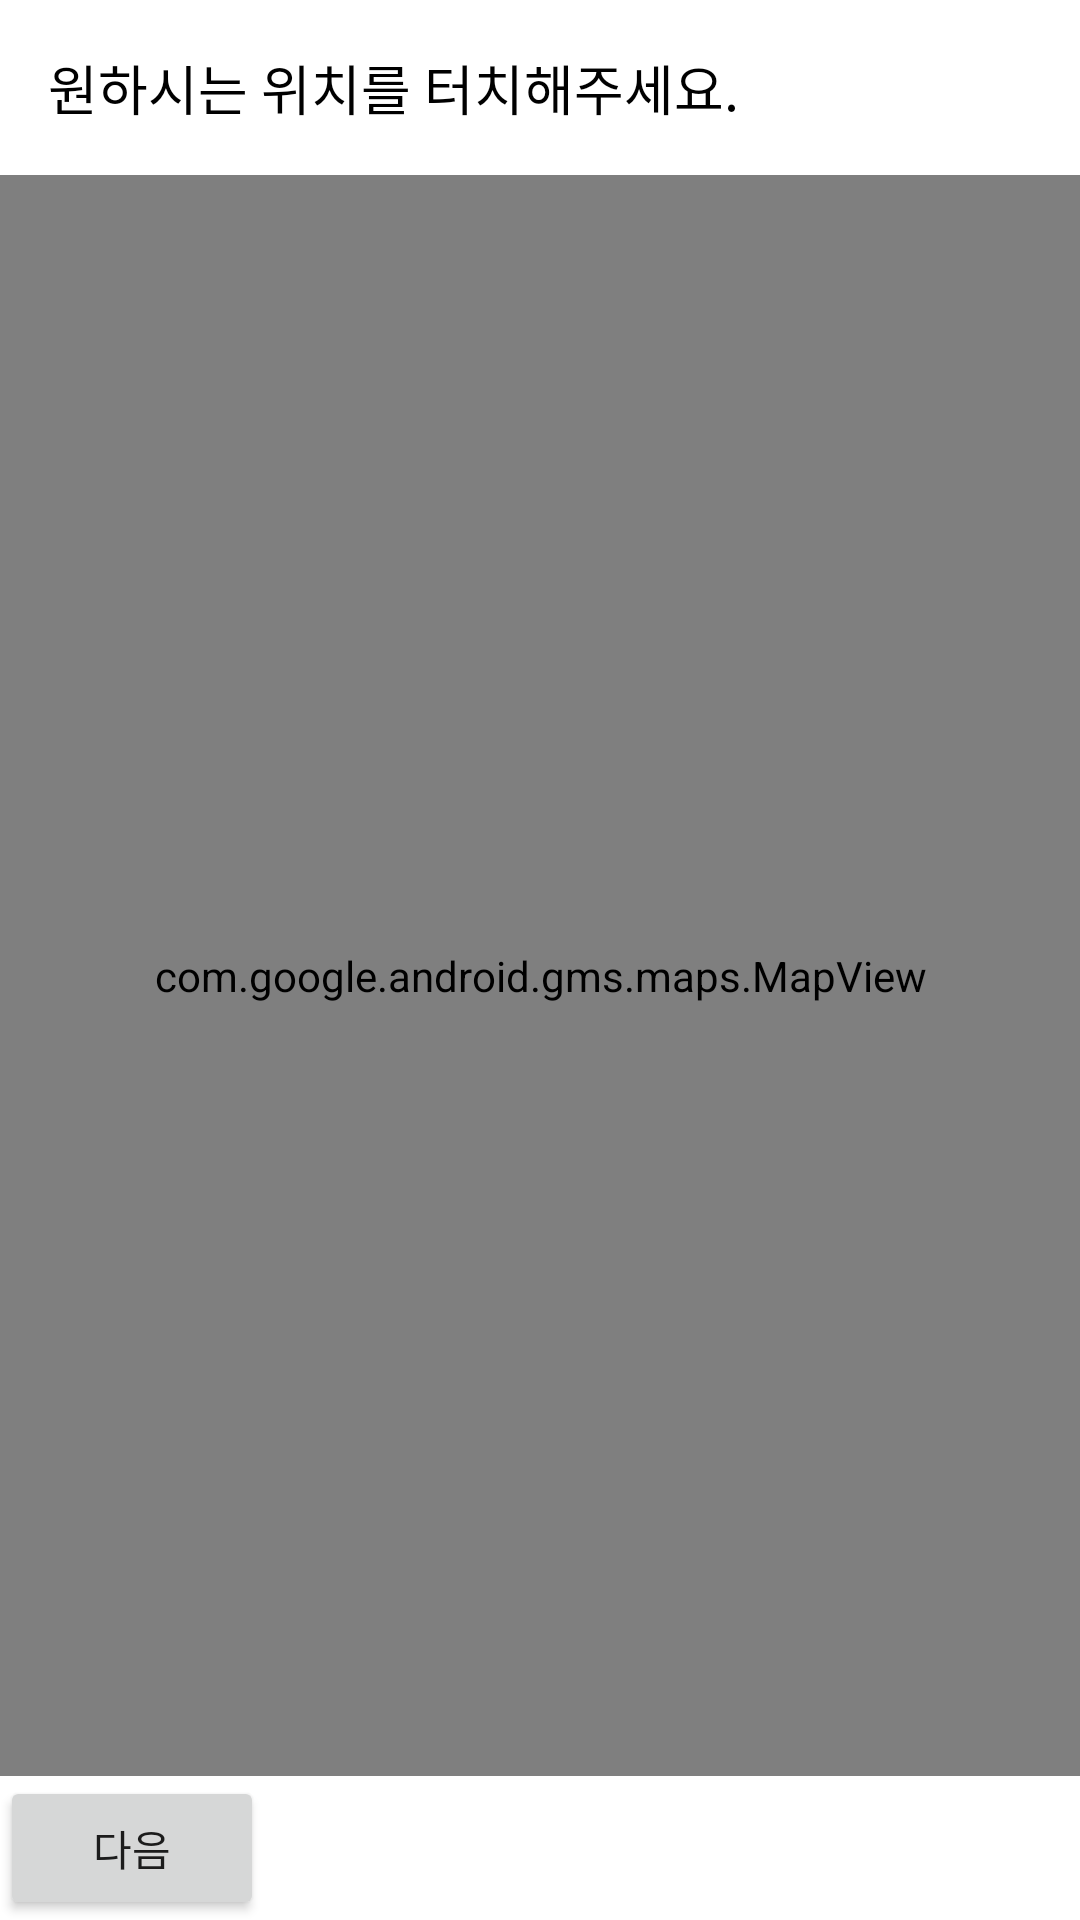

Reconstruct the res/layout file that produces this screen, plus the resources it refers to.
<!-- AndroidManifest.xml: application theme Theme.Locatec -->
<!-- res/layout/report_firstpage.xml -->
<?xml version="1.0" encoding="utf-8"?>
<LinearLayout xmlns:android="http://schemas.android.com/apk/res/android"
    android:orientation="vertical"
    android:layout_width="match_parent"
    android:layout_height="match_parent">

    <TextView
        style="?android:textAppearanceMedium"
        android:layout_width="match_parent"
        android:layout_height="wrap_content"
        android:padding="16dp"
        android:text="원하시는 위치를 터치해주세요."
        android:textColor="#000000" />

    <com.google.android.gms.maps.MapView
        android:id="@+id/mapView"
        android:layout_width="match_parent"
        android:layout_height="wrap_content"
        android:layout_weight="1"/>

    <LinearLayout
        android:layout_width="match_parent"
        android:layout_height="wrap_content"
        android:orientation="horizontal">

        <Button
            android:id="@+id/goNext"
            android:layout_width="wrap_content"
            android:layout_height="wrap_content"
            android:text="다음" />
    </LinearLayout>


</LinearLayout>
<!-- resources referenced by this layout -->
<resources>
  <style name="Theme.Locatec" parent="Theme.MaterialComponents.DayNight.DarkActionBar">
          
          <item name="colorPrimary">@color/purple_500</item>
          <item name="colorPrimaryVariant">@color/purple_700</item>
          <item name="colorOnPrimary">@color/white</item>
          
          <item name="colorSecondary">@color/teal_200</item>
          <item name="colorSecondaryVariant">@color/teal_700</item>
          <item name="colorOnSecondary">@color/black</item>
          
          <item name="android:statusBarColor" tools:targetApi="l">?attr/colorPrimaryVariant</item>
          
      </style>
  <color name="purple_500">#FF6200EE</color>
  <color name="purple_700">#FF3700B3</color>
  <color name="white">#FFFFFFFF</color>
  <color name="teal_200">#FF03DAC5</color>
  <color name="teal_700">#FF018786</color>
  <color name="black">#FF000000</color>
</resources>
